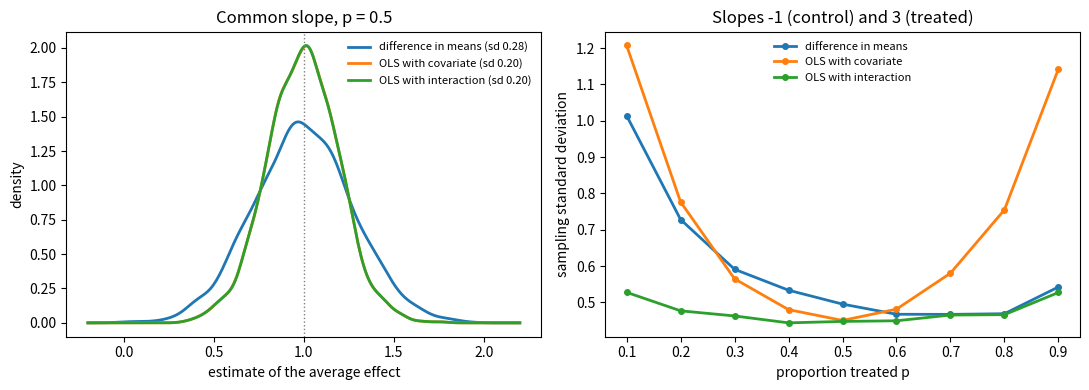

This figure's Python source:
"""Sampling distributions of three estimators of the average effect in a simulated CRE."""

import numpy as np
import matplotlib.pyplot as plt
from scipy import stats

rng = np.random.default_rng(0)
n, reps = 100, 3000


def one_draw(p, slope_c, slope_t):
    """Draw a super-population sample, run a CRE, return the three estimates."""
    x = rng.normal(size=n)
    y0 = slope_c * x + rng.normal(size=n)
    y1 = 1.0 + slope_t * x + rng.normal(size=n)          # tau_sp = 1
    w = np.zeros(n, dtype=bool)
    w[rng.permutation(n)[: int(round(p * n))]] = True
    y = np.where(w, y1, y0)
    dif = y[w].mean() - y[~w].mean()
    design = np.column_stack([np.ones(n), w, x])
    ols = np.linalg.lstsq(design, y, rcond=None)[0][1]
    design_int = np.column_stack([design, w * (x - x.mean())])
    inter = np.linalg.lstsq(design_int, y, rcond=None)[0][1]
    return dif, ols, inter


names = ["difference in means", "OLS with covariate", "OLS with interaction"]
colors = ["C0", "C1", "C2"]
fig, axes = plt.subplots(1, 2, figsize=(11, 4))

# Panel 1: common slope, balanced design
est = np.array([one_draw(0.5, 1.0, 1.0) for _ in range(reps)])
grid = np.linspace(-0.2, 2.2, 300)
ax = axes[0]
for k in range(3):
    kde = stats.gaussian_kde(est[:, k])
    ax.plot(grid, kde(grid), color=colors[k], lw=2,
            label=f"{names[k]} (sd {est[:, k].std():.2f})")
ax.axvline(1.0, color="gray", ls=":", lw=1)
ax.set_xlabel("estimate of the average effect")
ax.set_ylabel("density")
ax.set_title("Common slope, p = 0.5")
ax.legend(fontsize=8, frameon=False)

# Panel 2: heterogeneous slopes, varying treated proportion
ps = np.linspace(0.1, 0.9, 9)
sds = np.array([np.array([one_draw(p, -1.0, 3.0) for _ in range(1500)]).std(axis=0) for p in ps])
ax = axes[1]
for k in range(3):
    ax.plot(ps, sds[:, k], "o-", color=colors[k], lw=2, ms=4, label=names[k])
ax.set_xlabel("proportion treated p")
ax.set_ylabel("sampling standard deviation")
ax.set_title("Slopes -1 (control) and 3 (treated)")
ax.legend(fontsize=8, frameon=False)
fig.tight_layout()
